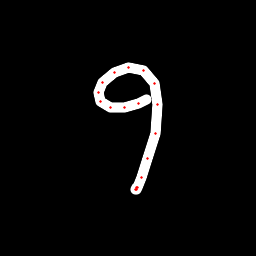

The table this chart was drawn from, first rows:
x, y, hover, eod
146.1, 99.68, 0.0, 0.0
138.9, 103.9, 0.0, 0.0
124, 107.1, 0.0, 0.0
110.1, 107, 0.0, 0.0
100.7, 101.4, 0.0, 0.0
98.75, 92.82, 0.0, 0.0
102.3, 82.09, 0.0, 0.0
114.6, 72.27, 0.0, 0.0
128.5, 67.72, 0.0, 0.0
143.2, 70.34, 0.0, 0.0
154.4, 83.06, 0.0, 0.0
157.9, 104.3, 0.0, 0.0
155.3, 133.5, 0.0, 0.0
148, 158.6, 0.0, 0.0
141.2, 177.2, 0.0, 0.0
137, 187.4, 0.0, 0.0
136.1, 189.8, 0.0, 0.0
136, 189.4, 0.0, 0.0
136.2, 187.1, 0.0, 1.0
